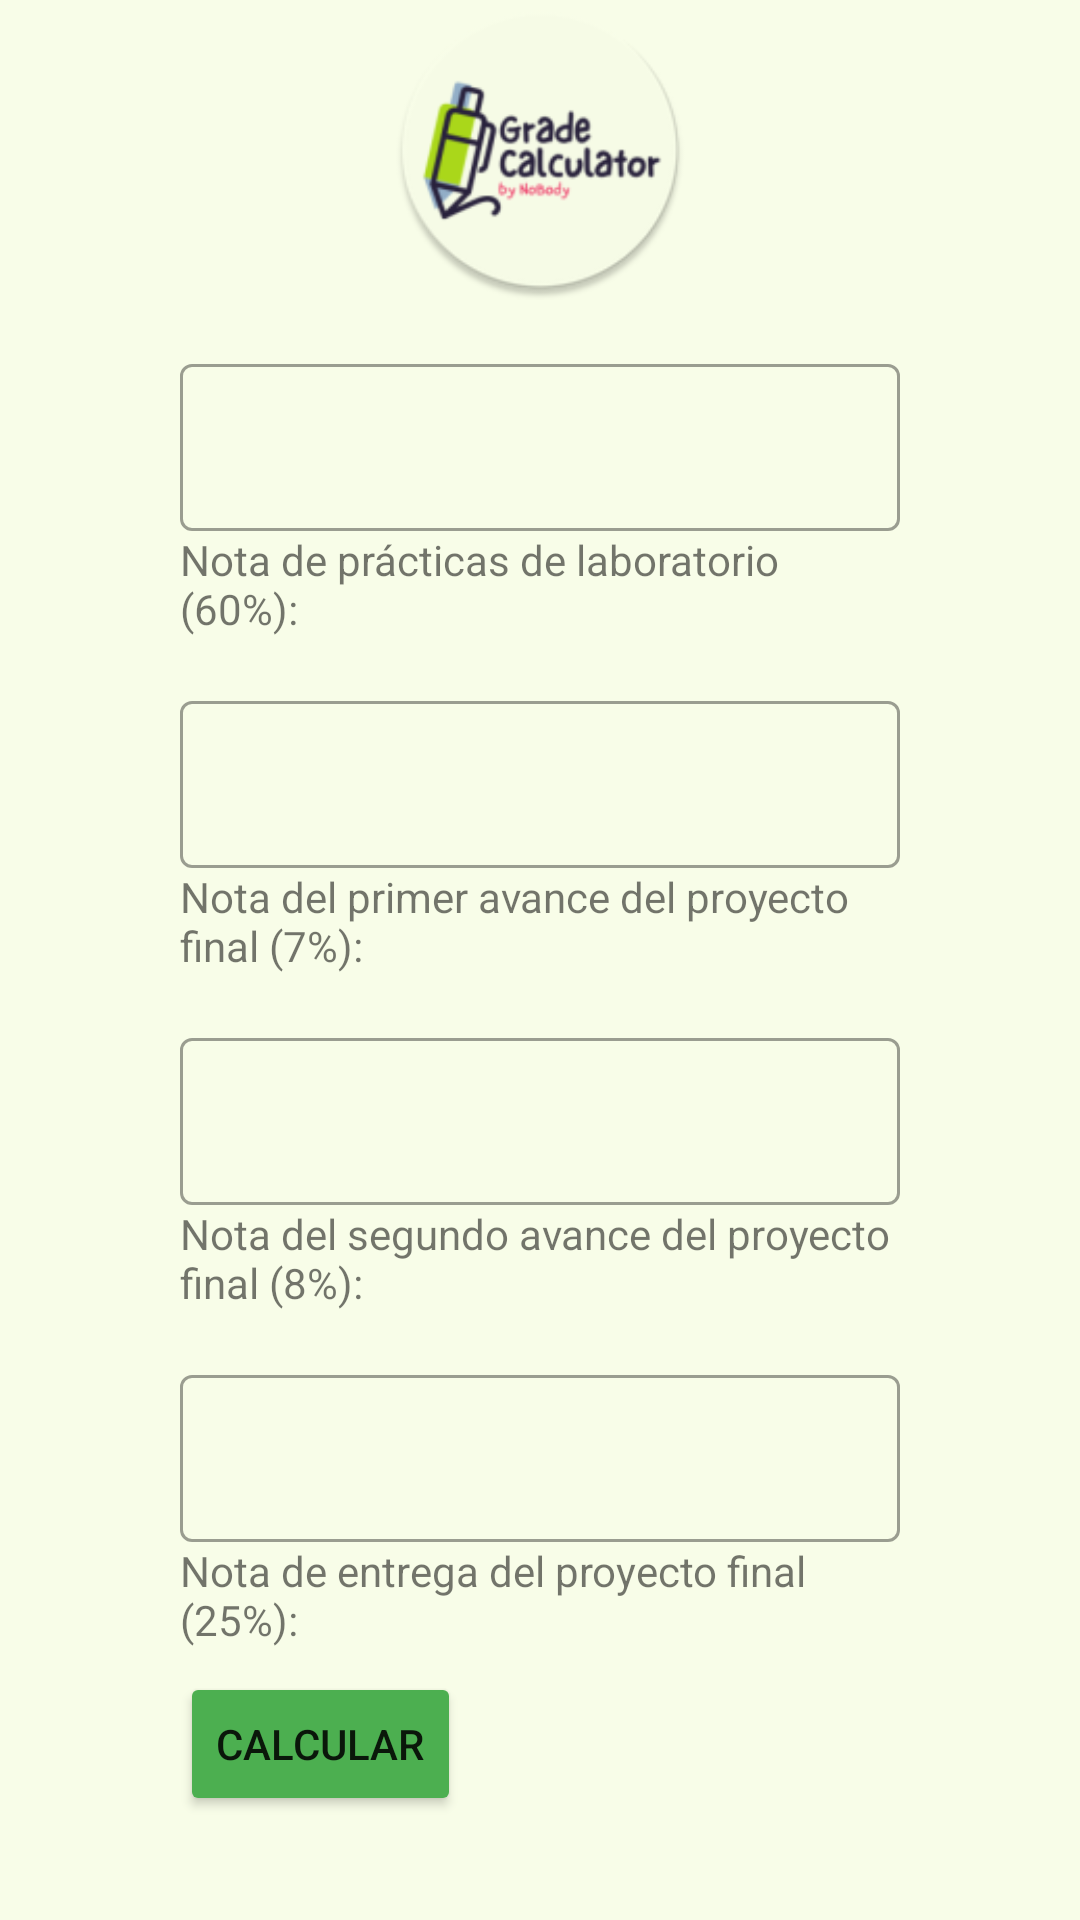

Here is an Android app screen rendered from its layout file. Give the layout XML and the strings, colors and styles it references.
<!-- AndroidManifest.xml: application theme Theme.GradeCalculator -->
<!-- res/layout/activity_main.xml -->
<?xml version="1.0" encoding="utf-8"?>
<LinearLayout xmlns:android="http://schemas.android.com/apk/res/android"
    xmlns:app="http://schemas.android.com/apk/res-auto"
    xmlns:tools="http://schemas.android.com/tools"
    android:layout_width="match_parent"
    android:layout_height="match_parent"
    android:background="@color/primaryColor"
    android:orientation="vertical"
    android:paddingLeft="60dp"
    android:paddingRight="60dp"
    tools:context=".ui.main.MainActivity">

    <ImageView
        android:id="@+id/imageView"
        android:layout_width="100dp"
        android:layout_height="100dp"
        android:layout_gravity="center"
        android:src="@mipmap/ic_grade_calculator_round" />

    <com.google.android.material.textfield.TextInputLayout
        style="@style/Widget.MaterialComponents.TextInputLayout.OutlinedBox"
        android:layout_width="match_parent"
        android:layout_height="wrap_content"
        android:layout_marginTop="16dp">

        <TextView
            android:id="@+id/lab_grade_label"
            android:layout_width="wrap_content"
            android:layout_height="wrap_content"
            android:text="Nota de prácticas de laboratorio (60%):" />

        <EditText
            android:id="@+id/lab_grade"
            android:layout_width="match_parent"
            android:layout_height="wrap_content"
            android:inputType="numberDecimal" />

    </com.google.android.material.textfield.TextInputLayout>

    <com.google.android.material.textfield.TextInputLayout
        style="@style/Widget.MaterialComponents.TextInputLayout.OutlinedBox"
        android:layout_width="match_parent"
        android:layout_height="wrap_content"
        android:layout_marginTop="16dp">

        <TextView
            android:id="@+id/proj1_grade_label"
            android:layout_width="wrap_content"
            android:layout_height="wrap_content"
            android:text="Nota del primer avance del proyecto final (7%):" />

        <EditText
            android:id="@+id/proj1_grade"
            android:layout_width="match_parent"
            android:layout_height="wrap_content"
            android:inputType="numberDecimal" />
    </com.google.android.material.textfield.TextInputLayout>


    <com.google.android.material.textfield.TextInputLayout
        style="@style/Widget.MaterialComponents.TextInputLayout.OutlinedBox"
        android:layout_width="match_parent"
        android:layout_height="wrap_content"
        android:layout_marginTop="16dp">

        <TextView
            android:id="@+id/proj2_grade_label"
            android:layout_width="wrap_content"
            android:layout_height="wrap_content"
            android:text="Nota del segundo avance del proyecto final (8%):" />

        <EditText
            android:id="@+id/proj2_grade"
            android:layout_width="match_parent"
            android:layout_height="wrap_content"
            android:inputType="numberDecimal" />
    </com.google.android.material.textfield.TextInputLayout>

    <com.google.android.material.textfield.TextInputLayout
        style="@style/Widget.MaterialComponents.TextInputLayout.OutlinedBox"
        android:layout_width="match_parent"
        android:layout_height="wrap_content"
        android:layout_marginTop="16dp">

        <TextView
            android:id="@+id/final_proj_grade_label"
            android:layout_width="wrap_content"
            android:layout_height="wrap_content"
            android:text="Nota de entrega del proyecto final (25%):" />

        <EditText
            android:id="@+id/final_proj_grade"
            android:layout_width="match_parent"
            android:layout_height="wrap_content"
            android:inputType="numberDecimal" />
    </com.google.android.material.textfield.TextInputLayout>

    <Button
        android:id="@+id/calculate_button"
        android:layout_width="wrap_content"
        android:layout_height="wrap_content"
        android:layout_marginTop="8dp"
        android:backgroundTint="@color/secondaryColor"
        android:text="Calcular" />

    <TextView
        android:id="@+id/result_text"
        android:layout_width="wrap_content"
        android:layout_height="wrap_content"
        android:textSize="24sp" />

</LinearLayout>
<!-- resources referenced by this layout -->
<resources>
  <color name="primaryColor">#F8FDE8</color>
  <color name="secondaryColor">#4CAF50</color>
  <!-- mipmap ic_grade_calculator_round: png bitmap (mipmap-hdpi, 5560 bytes) -->
  <style name="Theme.GradeCalculator" parent="Theme.MaterialComponents.DayNight.DarkActionBar">
          
          <item name="background">@color/secondaryColor</item>
          <item name="colorPrimary">@color/secondaryColor</item>
          <item name="colorPrimaryVariant">@color/secondaryColor</item>
          <item name="colorOnPrimary">@color/white</item>
          
          <item name="colorSecondary">@color/teal_200</item>
          <item name="colorSecondaryVariant">@color/teal_700</item>
          <item name="colorOnSecondary">@color/black</item>
          
          <item name="android:statusBarColor">?attr/colorPrimaryVariant</item>
          
      </style>
  <color name="white">#FFFFFFFF</color>
  <color name="teal_200">#FF03DAC5</color>
  <color name="teal_700">#FF018786</color>
  <color name="black">#FF000000</color>
</resources>
